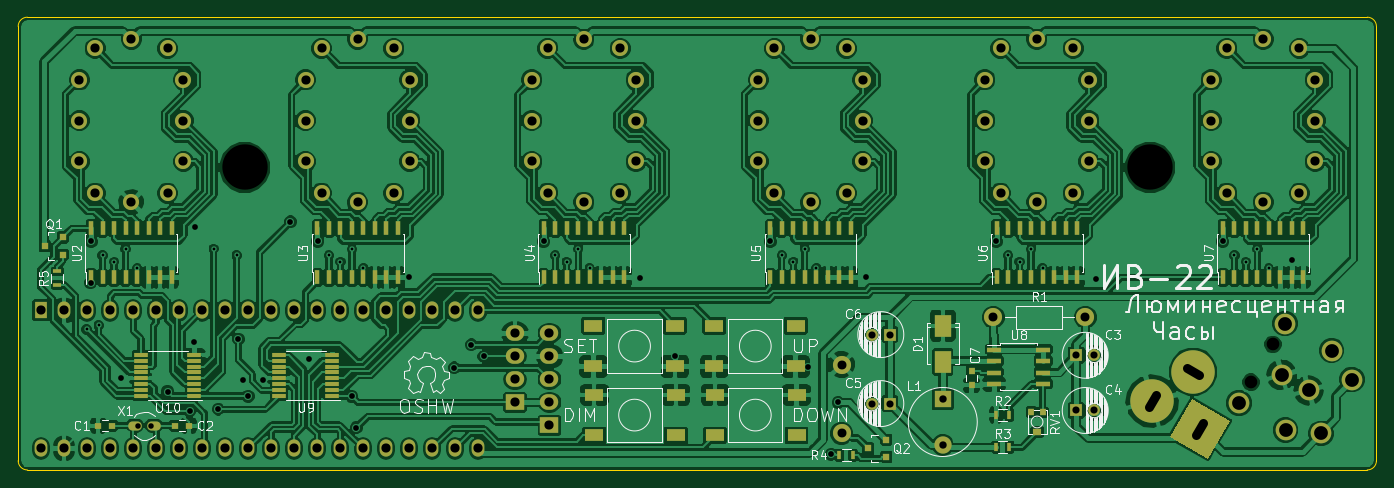
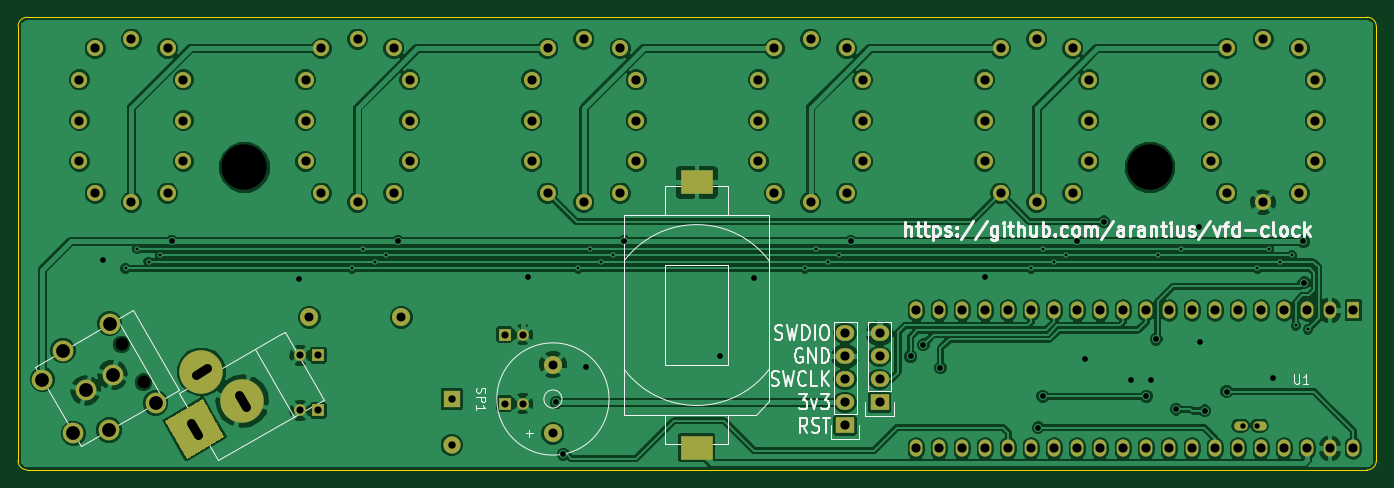
Circuit board: 10 layer files. Board 150.0 x 50.0 mm.
- bottom_copper: vfd-clock-B_Cu.gbl (194923 bytes)
- bottom_mask: vfd-clock-B_Mask.gbs (4675 bytes)
- paste: vfd-clock-B_Paste.gbp (344 bytes)
- bottom_silk: vfd-clock-B_SilkS.gbo (23339 bytes)
- outline: vfd-clock-Edge_Cuts.gbr (701 bytes)
- top_copper: vfd-clock-F_Cu.gtl (373146 bytes)
- top_mask: vfd-clock-F_Mask.gts (9482 bytes)
- paste: vfd-clock-F_Paste.gtp (5151 bytes)
- top_silk: vfd-clock-F_SilkS.gto (52624 bytes)
- drill: vfd-clock.drl (3448 bytes)

=== bottom_copper: vfd-clock-B_Cu.gbl (194923 bytes, source omitted) ===
=== bottom_mask: vfd-clock-B_Mask.gbs ===
%FSLAX46Y46*%
G04 Gerber Fmt 4.6, Leading zero omitted, Abs format (unit mm)*
G04 Created by KiCad (PCBNEW (2014-10-27 BZR 5228)-product) date 7/28/2015 7:38:29 AM*
%MOMM*%
G01*
G04 APERTURE LIST*
%ADD10C,0.100000*%
%ADD11R,1.400000X1.900000*%
%ADD12O,1.400000X1.900000*%
%ADD13R,3.599180X2.598420*%
%ADD14R,1.300000X1.300000*%
%ADD15C,1.300000*%
%ADD16C,4.800600*%
%ADD17C,2.286000*%
%ADD18R,1.905000X1.905000*%
%ADD19C,1.905000*%
%ADD20C,1.998980*%
%ADD21O,1.501140X1.000760*%
%ADD22R,2.032000X1.727200*%
%ADD23O,2.032000X1.727200*%
%ADD24C,2.000000*%
%ADD25C,1.778000*%
G04 APERTURE END LIST*
D10*
D11*
X2540000Y-32385000D03*
D12*
X5080000Y-32385000D03*
X7620000Y-32385000D03*
X10160000Y-32385000D03*
X12700000Y-32385000D03*
X15240000Y-32385000D03*
X17780000Y-32385000D03*
X20320000Y-32385000D03*
X22860000Y-32385000D03*
X25400000Y-32385000D03*
X27940000Y-32385000D03*
X30480000Y-32385000D03*
X33020000Y-32385000D03*
X35560000Y-32385000D03*
X38100000Y-32385000D03*
X40640000Y-32385000D03*
X43180000Y-32385000D03*
X45720000Y-32385000D03*
X48260000Y-32385000D03*
X50800000Y-32385000D03*
X50800000Y-47625000D03*
X48260000Y-47625000D03*
X45720000Y-47625000D03*
X43180000Y-47625000D03*
X40640000Y-47625000D03*
X38100000Y-47625000D03*
X35560000Y-47625000D03*
X33020000Y-47625000D03*
X30480000Y-47625000D03*
X27940000Y-47625000D03*
X25400000Y-47625000D03*
X22860000Y-47625000D03*
X20320000Y-47625000D03*
X17780000Y-47625000D03*
X15240000Y-47625000D03*
X12700000Y-47625000D03*
X10160000Y-47625000D03*
X7620000Y-47625000D03*
X5080000Y-47625000D03*
X2540000Y-47625000D03*
D13*
X75057000Y-47541180D03*
X75057000Y-18244820D03*
D14*
X116840000Y-37338000D03*
D15*
X118840000Y-37338000D03*
D14*
X116840000Y-43434000D03*
D15*
X118840000Y-43434000D03*
D14*
X96266000Y-42672000D03*
D15*
X94266000Y-42672000D03*
D14*
X96266000Y-35052000D03*
D15*
X94266000Y-35052000D03*
D16*
X125222000Y-42418000D03*
D10*
G36*
X127222420Y-46344571D02*
X129622720Y-42187129D01*
X133780162Y-44587429D01*
X131379862Y-48744871D01*
X127222420Y-46344571D01*
X127222420Y-46344571D01*
G37*
D16*
X129741734Y-39161591D03*
D17*
X134808384Y-42626409D03*
X139888384Y-33827591D03*
X139977690Y-45610909D03*
X145057690Y-36812091D03*
X143882776Y-45959101D03*
X147311776Y-40019899D03*
X142517690Y-41211500D03*
X139548089Y-39497000D03*
D18*
X102108000Y-42164000D03*
D19*
X102108000Y-47244000D03*
D20*
X117856000Y-33147000D03*
X107696000Y-33147000D03*
D21*
X12895580Y-45110400D03*
X14993620Y-45110400D03*
D22*
X58674000Y-45085000D03*
D23*
X58674000Y-42545000D03*
X58674000Y-40005000D03*
X58674000Y-37465000D03*
X58674000Y-34925000D03*
D22*
X54864000Y-42545000D03*
D23*
X54864000Y-40005000D03*
X54864000Y-37465000D03*
X54864000Y-34925000D03*
D24*
X90932000Y-45963840D03*
X90932000Y-38364160D03*
D25*
X133492240Y-19428460D03*
X131742180Y-15928340D03*
X131742180Y-11430000D03*
X131742180Y-6931660D03*
X133492240Y-3431540D03*
X137490200Y-2430780D03*
X141488160Y-3431540D03*
X143238220Y-6931660D03*
X143238220Y-11430000D03*
X143238220Y-15928340D03*
X141488160Y-19428460D03*
X137490200Y-20429220D03*
X108498640Y-19428460D03*
X106748580Y-15928340D03*
X106748580Y-11430000D03*
X106748580Y-6931660D03*
X108498640Y-3431540D03*
X112496600Y-2430780D03*
X116494560Y-3431540D03*
X118244620Y-6931660D03*
X118244620Y-11430000D03*
X118244620Y-15928340D03*
X116494560Y-19428460D03*
X112496600Y-20429220D03*
X83505040Y-19428460D03*
X81754980Y-15928340D03*
X81754980Y-11430000D03*
X81754980Y-6931660D03*
X83505040Y-3431540D03*
X87503000Y-2430780D03*
X91500960Y-3431540D03*
X93251020Y-6931660D03*
X93251020Y-11430000D03*
X93251020Y-15928340D03*
X91500960Y-19428460D03*
X87503000Y-20429220D03*
X58486040Y-19428460D03*
X56735980Y-15928340D03*
X56735980Y-11430000D03*
X56735980Y-6931660D03*
X58486040Y-3431540D03*
X62484000Y-2430780D03*
X66481960Y-3431540D03*
X68232020Y-6931660D03*
X68232020Y-11430000D03*
X68232020Y-15928340D03*
X66481960Y-19428460D03*
X62484000Y-20429220D03*
X33500060Y-19428460D03*
X31750000Y-15928340D03*
X31750000Y-11430000D03*
X31750000Y-6931660D03*
X33500060Y-3431540D03*
X37498020Y-2430780D03*
X41495980Y-3431540D03*
X43246040Y-6931660D03*
X43246040Y-11430000D03*
X43246040Y-15928340D03*
X41495980Y-19428460D03*
X37498020Y-20429220D03*
X8498840Y-19428460D03*
X6748780Y-15928340D03*
X6748780Y-11430000D03*
X6748780Y-6931660D03*
X8498840Y-3431540D03*
X12496800Y-2430780D03*
X16494760Y-3431540D03*
X18244820Y-6931660D03*
X18244820Y-11430000D03*
X18244820Y-15928340D03*
X16494760Y-19428460D03*
X12496800Y-20429220D03*
M02*

=== paste: vfd-clock-B_Paste.gbp ===
%FSLAX46Y46*%
G04 Gerber Fmt 4.6, Leading zero omitted, Abs format (unit mm)*
G04 Created by KiCad (PCBNEW (2014-10-27 BZR 5228)-product) date 7/28/2015 7:38:29 AM*
%MOMM*%
G01*
G04 APERTURE LIST*
%ADD10C,0.100000*%
%ADD11R,3.599180X2.598420*%
G04 APERTURE END LIST*
D10*
D11*
X75057000Y-47541180D03*
X75057000Y-18244820D03*
M02*

=== bottom_silk: vfd-clock-B_SilkS.gbo (23339 bytes, source omitted) ===
=== outline: vfd-clock-Edge_Cuts.gbr ===
%FSLAX46Y46*%
G04 Gerber Fmt 4.6, Leading zero omitted, Abs format (unit mm)*
G04 Created by KiCad (PCBNEW (2014-10-27 BZR 5228)-product) date 7/28/2015 7:38:29 AM*
%MOMM*%
G01*
G04 APERTURE LIST*
%ADD10C,0.100000*%
G04 APERTURE END LIST*
D10*
X148984000Y-50000000D02*
G75*
G03X150000000Y-48984000I0J1016000D01*
G01*
X150000000Y-1016000D02*
G75*
G03X148984000Y0I-1016000J0D01*
G01*
X1016000Y0D02*
G75*
G03X0Y-1016000I0J-1016000D01*
G01*
X0Y-48984000D02*
G75*
G03X1016000Y-50000000I1016000J0D01*
G01*
X0Y-48984000D02*
X0Y-1016000D01*
X148984000Y-50000000D02*
X1016000Y-50000000D01*
X150000000Y-1016000D02*
X150000000Y-48984000D01*
X1016000Y0D02*
X148984000Y0D01*
M02*

=== top_copper: vfd-clock-F_Cu.gtl (373146 bytes, source omitted) ===
=== top_mask: vfd-clock-F_Mask.gts (9482 bytes, source omitted) ===
=== paste: vfd-clock-F_Paste.gtp ===
%FSLAX46Y46*%
G04 Gerber Fmt 4.6, Leading zero omitted, Abs format (unit mm)*
G04 Created by KiCad (PCBNEW (2014-10-27 BZR 5228)-product) date 7/28/2015 7:38:29 AM*
%MOMM*%
G01*
G04 APERTURE LIST*
%ADD10C,0.100000*%
%ADD11R,1.800860X2.499360*%
%ADD12R,0.800000X0.750000*%
%ADD13R,0.750000X0.800000*%
%ADD14R,0.500000X0.900000*%
%ADD15R,1.000000X0.700000*%
%ADD16R,0.750000X0.700000*%
%ADD17R,2.100000X1.400000*%
%ADD18R,0.600000X1.500000*%
%ADD19R,1.550000X0.600000*%
%ADD20R,0.800100X0.800100*%
%ADD21R,0.900000X0.500000*%
%ADD22R,1.500000X0.450000*%
G04 APERTURE END LIST*
D10*
D11*
X102108000Y-34069020D03*
X102108000Y-38066980D03*
D12*
X10351200Y-45110400D03*
X8851200Y-45110400D03*
X17334800Y-45110400D03*
X18834800Y-45110400D03*
D13*
X105283000Y-40628000D03*
X105283000Y-39128000D03*
D14*
X109462000Y-43942000D03*
X107962000Y-43942000D03*
X109462000Y-47498000D03*
X107962000Y-47498000D03*
D15*
X112522000Y-45804000D03*
D16*
X113147000Y-43604000D03*
X111897000Y-43604000D03*
D17*
X63522000Y-34072000D03*
X63522000Y-38572000D03*
X72522000Y-34072000D03*
X72522000Y-38572000D03*
X76857000Y-34072000D03*
X76857000Y-38572000D03*
X85857000Y-34072000D03*
X85857000Y-38572000D03*
X85957000Y-46192000D03*
X85957000Y-41692000D03*
X76957000Y-46192000D03*
X76957000Y-41692000D03*
X72622000Y-46192000D03*
X72622000Y-41692000D03*
X63622000Y-46192000D03*
X63622000Y-41692000D03*
D18*
X8051800Y-28735000D03*
X9321800Y-28735000D03*
X10591800Y-28735000D03*
X11861800Y-28735000D03*
X13131800Y-28735000D03*
X14401800Y-28735000D03*
X15671800Y-28735000D03*
X16941800Y-28735000D03*
X16941800Y-23335000D03*
X15671800Y-23335000D03*
X14401800Y-23335000D03*
X13131800Y-23335000D03*
X11861800Y-23335000D03*
X10591800Y-23335000D03*
X9321800Y-23335000D03*
X8051800Y-23335000D03*
X33053020Y-28735000D03*
X34323020Y-28735000D03*
X35593020Y-28735000D03*
X36863020Y-28735000D03*
X38133020Y-28735000D03*
X39403020Y-28735000D03*
X40673020Y-28735000D03*
X41943020Y-28735000D03*
X41943020Y-23335000D03*
X40673020Y-23335000D03*
X39403020Y-23335000D03*
X38133020Y-23335000D03*
X36863020Y-23335000D03*
X35593020Y-23335000D03*
X34323020Y-23335000D03*
X33053020Y-23335000D03*
X58039000Y-28735000D03*
X59309000Y-28735000D03*
X60579000Y-28735000D03*
X61849000Y-28735000D03*
X63119000Y-28735000D03*
X64389000Y-28735000D03*
X65659000Y-28735000D03*
X66929000Y-28735000D03*
X66929000Y-23335000D03*
X65659000Y-23335000D03*
X64389000Y-23335000D03*
X63119000Y-23335000D03*
X61849000Y-23335000D03*
X60579000Y-23335000D03*
X59309000Y-23335000D03*
X58039000Y-23335000D03*
X83058000Y-28735000D03*
X84328000Y-28735000D03*
X85598000Y-28735000D03*
X86868000Y-28735000D03*
X88138000Y-28735000D03*
X89408000Y-28735000D03*
X90678000Y-28735000D03*
X91948000Y-28735000D03*
X91948000Y-23335000D03*
X90678000Y-23335000D03*
X89408000Y-23335000D03*
X88138000Y-23335000D03*
X86868000Y-23335000D03*
X85598000Y-23335000D03*
X84328000Y-23335000D03*
X83058000Y-23335000D03*
X108051600Y-28735000D03*
X109321600Y-28735000D03*
X110591600Y-28735000D03*
X111861600Y-28735000D03*
X113131600Y-28735000D03*
X114401600Y-28735000D03*
X115671600Y-28735000D03*
X116941600Y-28735000D03*
X116941600Y-23335000D03*
X115671600Y-23335000D03*
X114401600Y-23335000D03*
X113131600Y-23335000D03*
X111861600Y-23335000D03*
X110591600Y-23335000D03*
X109321600Y-23335000D03*
X108051600Y-23335000D03*
X133045200Y-28735000D03*
X134315200Y-28735000D03*
X135585200Y-28735000D03*
X136855200Y-28735000D03*
X138125200Y-28735000D03*
X139395200Y-28735000D03*
X140665200Y-28735000D03*
X141935200Y-28735000D03*
X141935200Y-23335000D03*
X140665200Y-23335000D03*
X139395200Y-23335000D03*
X138125200Y-23335000D03*
X136855200Y-23335000D03*
X135585200Y-23335000D03*
X134315200Y-23335000D03*
X133045200Y-23335000D03*
D19*
X107790000Y-36703000D03*
X107790000Y-37973000D03*
X107790000Y-39243000D03*
X107790000Y-40513000D03*
X113190000Y-40513000D03*
X113190000Y-39243000D03*
X113190000Y-37973000D03*
X113190000Y-36703000D03*
D20*
X4937760Y-26223000D03*
X4937760Y-24323000D03*
X2938780Y-25273000D03*
X95869760Y-48575000D03*
X95869760Y-46675000D03*
X93870780Y-47625000D03*
D14*
X92190000Y-48387000D03*
X90690000Y-48387000D03*
D21*
X4318000Y-28079000D03*
X4318000Y-29579000D03*
D22*
X19460000Y-41835500D03*
X19460000Y-41185500D03*
X19460000Y-40535500D03*
X19460000Y-39885500D03*
X19460000Y-39235500D03*
X19460000Y-38585500D03*
X19460000Y-37935500D03*
X19460000Y-37285500D03*
X13560000Y-37285500D03*
X13560000Y-37935500D03*
X13560000Y-38585500D03*
X13560000Y-39235500D03*
X13560000Y-39885500D03*
X13560000Y-40535500D03*
X13560000Y-41185500D03*
X13560000Y-41835500D03*
X34700000Y-41835500D03*
X34700000Y-41185500D03*
X34700000Y-40535500D03*
X34700000Y-39885500D03*
X34700000Y-39235500D03*
X34700000Y-38585500D03*
X34700000Y-37935500D03*
X34700000Y-37285500D03*
X28800000Y-37285500D03*
X28800000Y-37935500D03*
X28800000Y-38585500D03*
X28800000Y-39235500D03*
X28800000Y-39885500D03*
X28800000Y-40535500D03*
X28800000Y-41185500D03*
X28800000Y-41835500D03*
M02*

=== top_silk: vfd-clock-F_SilkS.gto (52624 bytes, source omitted) ===
=== drill: vfd-clock.drl ===
M48
;DRILL file {kicad (2014-10-27 BZR 5228)-product} date 7/28/2015 7:38:32 AM
;FORMAT={2:4/ absolute / inch / suppress leading zeros}
FMAT,2
INCH,TZ
T1C0.012
T2C0.024
T3C0.025
T4C0.031
T5C0.032
T6C0.039
T7C0.040
T8C0.055
T9C0.060
T10C0.197
%
G90
G05
M72
T1
X2975Y-13575
X3500Y-13400
X3670Y-10360
X4170Y-10640
X4670Y-10080
X5170Y-10920
X8500Y-10075
X9500Y-10360
X13513Y-10360
X14013Y-10640
X14513Y-10080
X15013Y-10920
X23350Y-10360
X23850Y-10640
X24350Y-10080
X24850Y-10920
X33200Y-10360
X33700Y-10640
X34200Y-10080
X34700Y-10920
X43040Y-10360
X43540Y-10640
X44040Y-10080
X44540Y-10920
X52880Y-10360
X53380Y-10640
X53880Y-10080
X54380Y-10920
T2
X5195Y-17760
X5785Y-17760
T3
X3150Y-11550
X3175Y-9750
X4475Y-15700
X6500Y-16280
X7460Y-17120
X7660Y-14130
X7700Y-9140
X8700Y-17040
X9575Y-14000
X9780Y-15780
X10000Y-16480
X10650Y-15775
X11840Y-8900
X12650Y-14850
X13025Y-9750
X14500Y-16480
X14700Y-17850
X17000Y-11300
X18950Y-15250
X19700Y-14250
X20250Y-14750
X22850Y-9750
X27050Y-11350
X28550Y-14750
X32700Y-9750
X34350Y-15200
X35350Y-19000
X35650Y-16750
X36880Y-11314
X42525Y-9750
X46850Y-11400
X52375Y-9750
X55375Y-10550
T4
X37113Y-13800
X37113Y-16800
X37900Y-13800
X37900Y-16800
X46000Y-14700
X46000Y-17100
X46787Y-14700
X46787Y-17100
T5
X40200Y-16600
X40200Y-18600
T6
X35800Y-15104
X35800Y-18096
X42400Y-13050
X46400Y-13050
T7
X1000Y-12750
X1000Y-18750
X2000Y-12750
X2000Y-18750
X2657Y-2729
X2657Y-4500
X2657Y-6271
X3000Y-12750
X3000Y-18750
X3346Y-1351
X3346Y-7649
X4000Y-12750
X4000Y-18750
X4920Y-957
X4920Y-8043
X5000Y-12750
X5000Y-18750
X6000Y-12750
X6000Y-18750
X6494Y-1351
X6494Y-7649
X7000Y-12750
X7000Y-18750
X7183Y-2729
X7183Y-4500
X7183Y-6271
X8000Y-12750
X8000Y-18750
X9000Y-12750
X9000Y-18750
X10000Y-12750
X10000Y-18750
X11000Y-12750
X11000Y-18750
X12000Y-12750
X12000Y-18750
X12500Y-2729
X12500Y-4500
X12500Y-6271
X13000Y-12750
X13000Y-18750
X13189Y-1351
X13189Y-7649
X14000Y-12750
X14000Y-18750
X14763Y-957
X14763Y-8043
X15000Y-12750
X15000Y-18750
X16000Y-12750
X16000Y-18750
X16337Y-1351
X16337Y-7649
X17000Y-12750
X17000Y-18750
X17026Y-2729
X17026Y-4500
X17026Y-6271
X18000Y-12750
X18000Y-18750
X19000Y-12750
X19000Y-18750
X20000Y-12750
X20000Y-18750
X21600Y-13750
X21600Y-14750
X21600Y-15750
X21600Y-16750
X22337Y-2729
X22337Y-4500
X22337Y-6271
X23026Y-1351
X23026Y-7649
X23100Y-13750
X23100Y-14750
X23100Y-15750
X23100Y-16750
X23100Y-17750
X24600Y-957
X24600Y-8043
X26174Y-1351
X26174Y-7649
X26863Y-2729
X26863Y-4500
X26863Y-6271
X32187Y-2729
X32187Y-4500
X32187Y-6271
X32876Y-1351
X32876Y-7649
X34450Y-957
X34450Y-8043
X36024Y-1351
X36024Y-7649
X36713Y-2729
X36713Y-4500
X36713Y-6271
X42027Y-2729
X42027Y-4500
X42027Y-6271
X42716Y-1351
X42716Y-7649
X44290Y-957
X44290Y-8043
X45864Y-1351
X45864Y-7649
X46553Y-2729
X46553Y-4500
X46553Y-6271
X51867Y-2729
X51867Y-4500
X51867Y-6271
X52556Y-1351
X52556Y-7649
X54130Y-957
X54130Y-8043
X55704Y-1351
X55704Y-7649
X56393Y-2729
X56393Y-4500
X56393Y-6271
T8
X53599Y-15873
X54549Y-14227
T9
X53074Y-16782
X54940Y-15550
X55074Y-13318
X55109Y-17957
X56109Y-16225
X56647Y-18094
X57109Y-14493
X57997Y-15756
T10
X9841Y-6535
X49210Y-6535
T7
X49450Y-16440G85X49150Y-16960
G05
X50820Y-15268G85X51339Y-15568
G05
X51528Y-17640G85X51228Y-18160
G05
T0
M30
